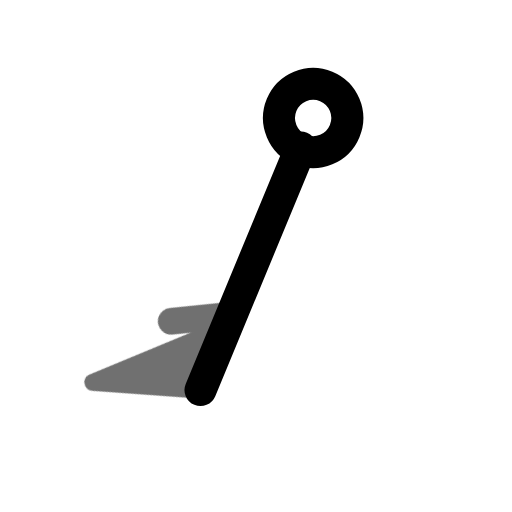
t = 0.00 s
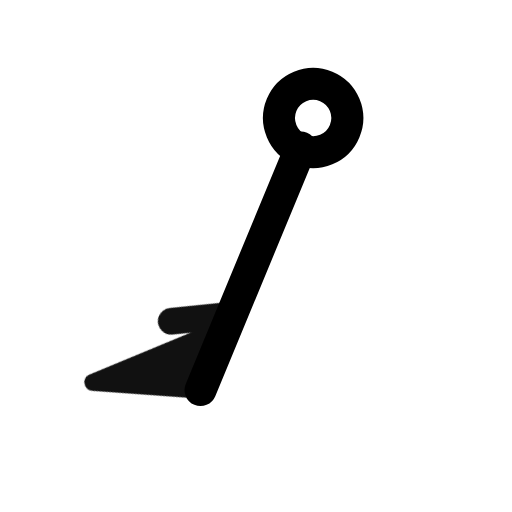
t = 0.55 s
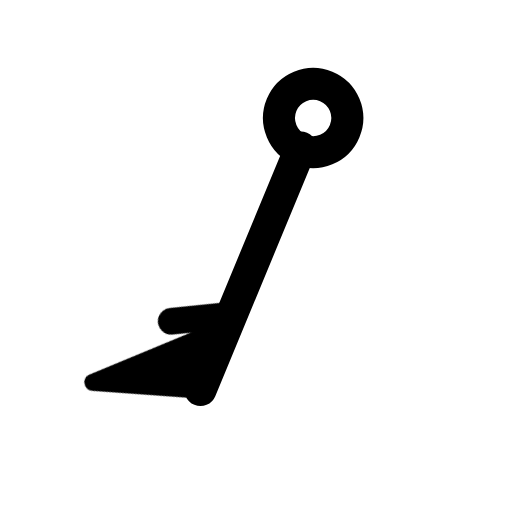
t = 0.98 s
t = 1.46 s: frame unchanged from t = 0.98 s, image omitted
t = 1.86 s: frame unchanged from t = 0.98 s, image omitted
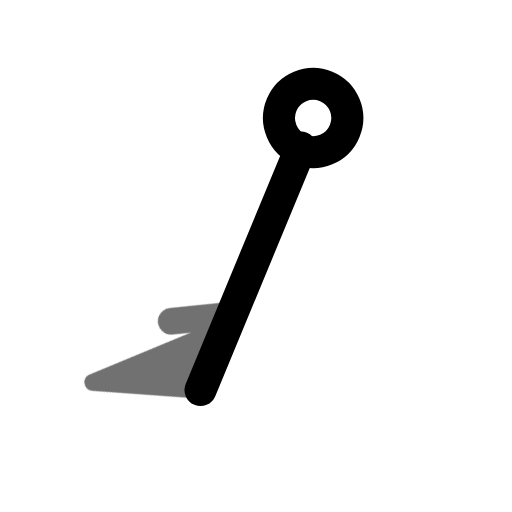
t = 2.65 s

The animated SVG that drew these frames (rendered in a browser with its animation timeline set to each time). Animation: 1 CSS @keyframes rule; one cycle of 3.05 s, repeats indefinitely.

<svg xmlns="http://www.w3.org/2000/svg" width="24" height="24" fill="none" stroke="currentColor" stroke-linecap="round" stroke-linejoin="round" stroke-width="2" viewBox="0 0 24 24">
    <!-- Generated by scripts/icon-expansion/generate.mjs -->
    <style>
        @media (prefers-reduced-motion: no-preference) {
            @keyframes ira-exp-pulse { 0%, 100% { opacity: 1; } 22% { opacity: .45; } 40% { opacity: 1; } }
            [data-ira-motion="wind-barb-ssw-55kt"] { transform-box: fill-box; transform-origin: center; animation: ira-exp-pulse 2.65s ease-in-out -0.4s infinite; }
        }
    </style>
    <g transform="rotate(202.5 12 12)"><g stroke-width="1.5"><path d="M12 5.2V17.5"/><circle cx="12" cy="19" r="1.6"/></g></g>
    <g data-ira-motion="wind-barb-ssw-55kt"><g transform="rotate(202.5 12 12)"><g stroke-width="1.25"><path d="M12 5.2l4.8 -1.6 -4.8 4.8z" fill="currentColor" stroke-width=".8"/><path d="M12 9l2.5 -1.35"/></g></g></g>
</svg>
